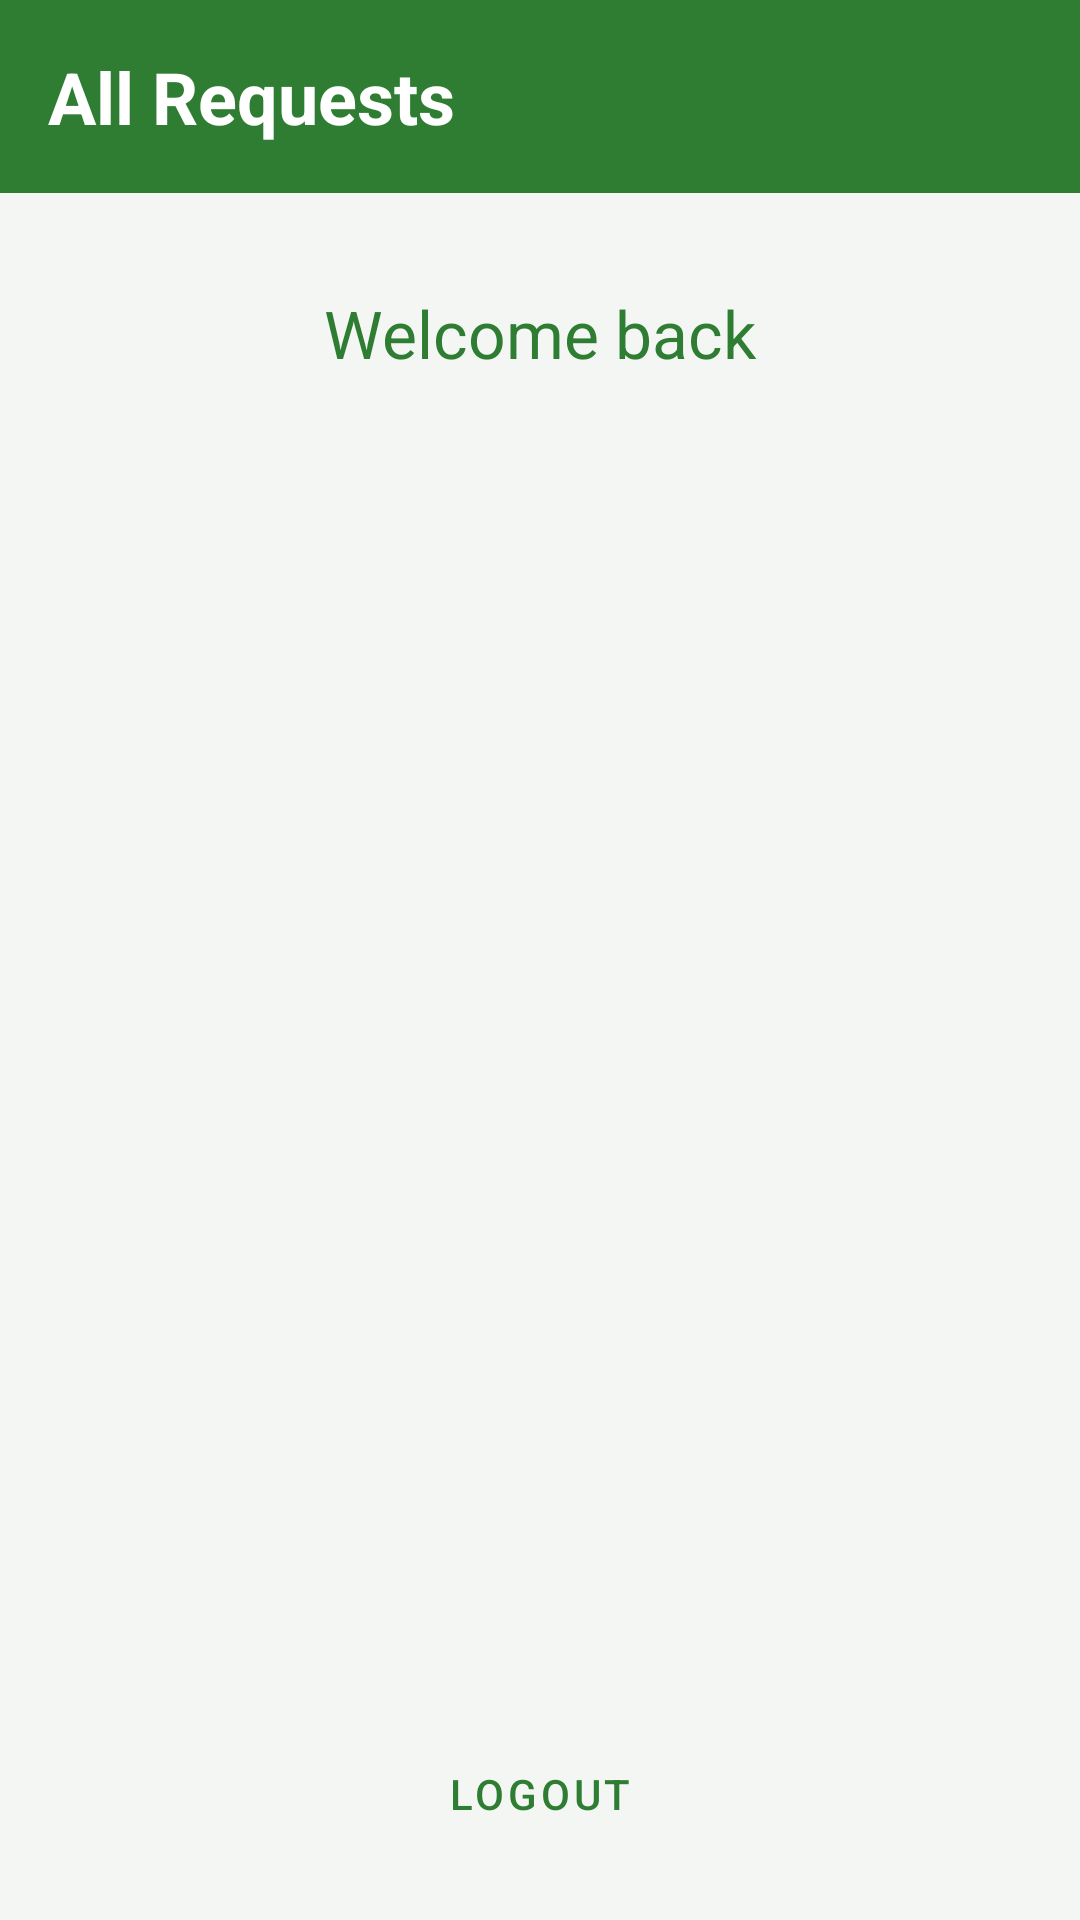

Produce the Android XML layout that renders to this screen, including the resource entries it uses.
<!-- AndroidManifest.xml: application theme Theme.FixIt -->
<!-- res/layout/activity_landlord_home.xml -->
<?xml version="1.0" encoding="utf-8"?>
<LinearLayout xmlns:android="http://schemas.android.com/apk/res/android"
    android:layout_width="match_parent"
    android:layout_height="match_parent"
    android:background="@color/fixit_background"
    android:orientation="vertical">

    <TextView
        style="@style/Widget.FixIt.TitleBar"
        android:layout_width="match_parent"
        android:layout_height="wrap_content"
        android:text="All Requests" />

    
    <androidx.core.widget.NestedScrollView
        android:layout_width="match_parent"
        android:layout_height="0dp"
        android:layout_weight="1"
        android:clipToPadding="false">

        <LinearLayout
            android:layout_width="match_parent"
            android:layout_height="wrap_content"
            android:orientation="vertical"
            android:paddingStart="16dp"
            android:paddingTop="32dp"
            android:paddingEnd="16dp"
            android:paddingBottom="8dp">

            <TextView
                android:id="@+id/tvWelcome"
                android:layout_width="match_parent"
                android:layout_height="wrap_content"
                android:layout_marginBottom="28dp"
                android:gravity="center"
                android:text="Welcome back"
                android:textColor="@color/fixit_primary"
                android:textSize="22sp" />

            <TextView
                android:id="@+id/tvEmpty"
                android:layout_width="match_parent"
                android:layout_height="wrap_content"
                android:gravity="center"
                android:padding="24dp"
                android:text="No requests yet"
                android:textColor="@color/fixit_text_secondary"
                android:textSize="16sp"
                android:visibility="gone" />

            <androidx.recyclerview.widget.RecyclerView
                android:id="@+id/rvAllRequests"
                android:layout_width="match_parent"
                android:layout_height="wrap_content"
                android:nestedScrollingEnabled="false" />
        </LinearLayout>
    </androidx.core.widget.NestedScrollView>

    
    <LinearLayout
        android:layout_width="match_parent"
        android:layout_height="wrap_content"
        android:orientation="vertical"
        android:padding="16dp">

        <Button
            android:id="@+id/btnLogout"
            style="@style/Widget.FixIt.Button.Secondary"
            android:layout_width="match_parent"
            android:layout_height="wrap_content"
            android:text="Logout" />
    </LinearLayout>
</LinearLayout>
<!-- resources referenced by this layout -->
<resources>
  <color name="fixit_background">#F4F6F4</color>
  <color name="fixit_primary">#2E7D32</color>
  <color name="fixit_text_secondary">#6B746C</color>
  <style name="Widget.FixIt.Button.Secondary" parent="Widget.MaterialComponents.Button.OutlinedButton">
          <item name="strokeColor">@color/fixit_primary</item>
          <item name="android:textColor">@color/fixit_primary</item>
          <item name="android:minHeight">52dp</item>
          <item name="cornerRadius">12dp</item>
      </style>
  <style name="Widget.FixIt.TitleBar" parent="">
          <item name="android:background">@color/fixit_primary</item>
          <item name="android:padding">16dp</item>
          <item name="android:textColor">@color/white</item>
          <item name="android:textSize">24sp</item>
          <item name="android:textStyle">bold</item>
      </style>
  <style name="Theme.FixIt" parent="Theme.MaterialComponents.DayNight.NoActionBar">
          <item name="colorPrimary">@color/fixit_primary</item>
          <item name="colorPrimaryDark">@color/fixit_primary_dark</item>
          <item name="colorAccent">@color/fixit_accent</item>
      </style>
  <color name="white">#FFFFFFFF</color>
  <color name="fixit_primary_dark">#1B5E20</color>
  <color name="fixit_accent">#FFA000</color>
</resources>
